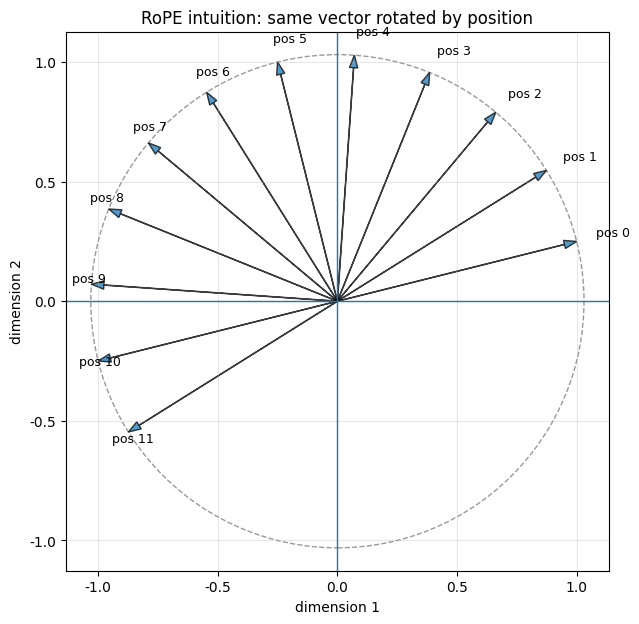
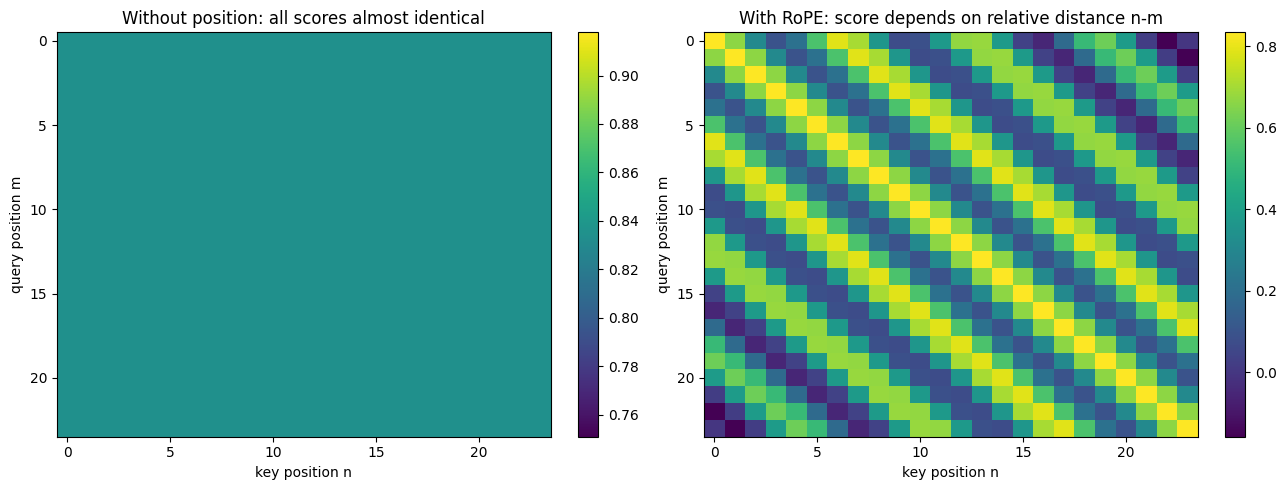

The script that saved these images, in order: (Note: this script raises an exception after producing the figures.)
import numpy as np
import pandas as pd
import matplotlib.pyplot as plt
from math import sin, cos, pi

# 尽量适配 macOS / Windows / Linux 中文字体；如果没有中文字体，图标题可能回退为方框，但不影响代码运行。
plt.rcParams["font.sans-serif"] = [
    "Arial Unicode MS", "PingFang SC", "Heiti TC", "Noto Sans CJK SC",
    "SimHei", "Microsoft YaHei", "DejaVu Sans"
]
plt.rcParams["axes.unicode_minus"] = False

np.set_printoptions(precision=4, suppress=True)

print("NumPy:", np.__version__)
print("Pandas:", pd.__version__)

def rotation_matrix(theta: float) -> np.ndarray:
    return np.array([
        [np.cos(theta), -np.sin(theta)],
        [np.sin(theta),  np.cos(theta)]
    ])

# 演示：同一个二维向量在不同位置被旋转
base_vec = np.array([1.0, 0.25])
theta = np.pi / 10
positions = np.arange(0, 12)

rotated = np.array([rotation_matrix(m * theta) @ base_vec for m in positions])

plt.figure(figsize=(7, 7))
plt.axhline(0, linewidth=1)
plt.axvline(0, linewidth=1)

for m, v in zip(positions, rotated):
    plt.arrow(0, 0, v[0], v[1], head_width=0.035, length_includes_head=True, alpha=0.75)
    plt.text(v[0] * 1.08, v[1] * 1.08, f"pos {m}", fontsize=9)

circle = plt.Circle((0, 0), np.linalg.norm(base_vec), fill=False, linestyle="--", alpha=0.4)
plt.gca().add_patch(circle)

plt.title("RoPE intuition: same vector rotated by position")
plt.xlabel("dimension 1")
plt.ylabel("dimension 2")
plt.axis("equal")
plt.grid(True, alpha=0.3)
plt.show()

print("原始向量范数:", np.linalg.norm(base_vec))
print("旋转后范数最小值:", np.linalg.norm(rotated, axis=1).min())
print("旋转后范数最大值:", np.linalg.norm(rotated, axis=1).max())

def rope_angles(seq_len: int, dim: int, base: float = 10000.0) -> np.ndarray:
    # 返回 angles: [seq_len, dim/2]
    # angles[m, i] = m * base^(-2i/dim)
    assert dim % 2 == 0, "RoPE 需要偶数维度，因为要两两配对旋转"
    inv_freq = 1.0 / (base ** (np.arange(0, dim, 2) / dim))
    positions = np.arange(seq_len)
    return np.outer(positions, inv_freq)

def apply_rope(x: np.ndarray, positions=None, base: float = 10000.0) -> np.ndarray:
    # 对 shape [seq_len, dim] 的矩阵应用 RoPE。
    # 这里采用 interleaved pair 风格：(0,1), (2,3), ...
    seq_len, dim = x.shape
    assert dim % 2 == 0, "dim 必须为偶数"

    if positions is None:
        positions = np.arange(seq_len)
    positions = np.asarray(positions)

    inv_freq = 1.0 / (base ** (np.arange(0, dim, 2) / dim))
    angles = np.outer(positions, inv_freq)  # [seq_len, dim/2]
    cos_part = np.cos(angles)
    sin_part = np.sin(angles)

    x_even = x[:, 0::2]
    x_odd = x[:, 1::2]

    out = np.empty_like(x, dtype=float)
    out[:, 0::2] = x_even * cos_part - x_odd * sin_part
    out[:, 1::2] = x_even * sin_part + x_odd * cos_part
    return out

# 测试：范数是否保持不变
rng = np.random.default_rng(42)
x = rng.normal(size=(6, 8))
x_rope = apply_rope(x)

norm_before = np.linalg.norm(x, axis=1)
norm_after = np.linalg.norm(x_rope, axis=1)

pd.DataFrame({
    "position": np.arange(6),
    "norm_before": norm_before,
    "norm_after": norm_after,
    "abs_error": np.abs(norm_before - norm_after)
})

# 验证二维情况下的相对位置性质：
# <R(mθ)q, R(nθ)k> == <q, R((n-m)θ)k>

q = np.array([0.8, -0.4])
k = np.array([0.3, 1.2])
theta = 0.37

rows = []
for m in range(4):
    for n in range(4):
        left = (rotation_matrix(m * theta) @ q).T @ (rotation_matrix(n * theta) @ k)
        right = q.T @ (rotation_matrix((n - m) * theta) @ k)
        rows.append({
            "m": m,
            "n": n,
            "n-m": n - m,
            "left_<Rmq,Rnk>": left,
            "right_<q,R(n-m)k>": right,
            "abs_error": abs(left - right)
        })

pd.DataFrame(rows)

seq_len = 24
dim = 8
base_vector = np.zeros(dim)
base_vector[0] = 1.0
base_vector[1] = 0.2
base_vector[2] = 0.6
base_vector[3] = -0.3
base_vector[4] = 0.3
base_vector[5] = 0.7
base_vector[6] = -0.2
base_vector[7] = 0.5

Q_plain = np.tile(base_vector, (seq_len, 1))
K_plain = np.tile(base_vector, (seq_len, 1))

scores_plain = Q_plain @ K_plain.T / np.sqrt(dim)

Q_rope = apply_rope(Q_plain)
K_rope = apply_rope(K_plain)
scores_rope = Q_rope @ K_rope.T / np.sqrt(dim)

fig, axes = plt.subplots(1, 2, figsize=(13, 5))

im0 = axes[0].imshow(scores_plain, aspect="auto")
axes[0].set_title("Without position: all scores almost identical")
axes[0].set_xlabel("key position n")
axes[0].set_ylabel("query position m")
plt.colorbar(im0, ax=axes[0], fraction=0.046)

im1 = axes[1].imshow(scores_rope, aspect="auto")
axes[1].set_title("With RoPE: score depends on relative distance n-m")
axes[1].set_xlabel("key position n")
axes[1].set_ylabel("query position m")
plt.colorbar(im1, ax=axes[1], fraction=0.046)

plt.tight_layout()
plt.show()

head_dim = 64
base = 10000.0

i = np.arange(0, head_dim, 2)
theta_i = base ** (-i / head_dim)
period_i = 2 * np.pi / theta_i

freq_df = pd.DataFrame({
    "pair_index": np.arange(len(theta_i)),
    "dimension_pair": [f"({2*j},{2*j+1})" for j in range(len(theta_i))],
    "theta_i": theta_i,
    "period_tokens": period_i
})

display(freq_df.head(8))
display(freq_df.tail(8))

plt.figure(figsize=(9, 5))
plt.plot(freq_df["pair_index"], freq_df["period_tokens"], marker="o")
plt.yscale("log")
plt.title("RoPE periods across dimension pairs")
plt.xlabel("dimension pair index")
plt.ylabel("period in tokens (log scale)")
plt.grid(True, alpha=0.3)
plt.show()

def apply_rope_split_half(x: np.ndarray, positions=None, base: float = 10000.0) -> np.ndarray:
    # split-half 风格：前半和后半维度配对。
    # 这里只用于演示“实现排布差异”，不是说它一定错误。
    seq_len, dim = x.shape
    assert dim % 2 == 0
    half = dim // 2

    if positions is None:
        positions = np.arange(seq_len)
    positions = np.asarray(positions)

    inv_freq = 1.0 / (base ** (np.arange(0, half) / half))
    angles = np.outer(positions, inv_freq)
    cos_part = np.cos(angles)
    sin_part = np.sin(angles)

    x1 = x[:, :half]
    x2 = x[:, half:]

    out = np.empty_like(x, dtype=float)
    out[:, :half] = x1 * cos_part - x2 * sin_part
    out[:, half:] = x1 * sin_part + x2 * cos_part
    return out

rng = np.random.default_rng(0)
x_demo = rng.normal(size=(4, 8))

interleaved = apply_rope(x_demo)
split_half = apply_rope_split_half(x_demo)

print("同一个 x，interleaved RoPE 与 split-half RoPE 的最大差异：")
print(np.abs(interleaved - split_half).max())

print("\n注意：差异本身不代表谁对谁错；关键是训练和推理必须一致。")

seq_len = 12
dim = 8

x_same = np.tile(base_vector, (seq_len, 1))

correct_positions = np.arange(seq_len)
wrong_positions = np.array([0,1,2,3,4,5,0,1,2,3,4,5])  # 模拟 chunk/缓存边界后 position 被错误重置

Q_correct = apply_rope(x_same, positions=correct_positions)
K_correct = apply_rope(x_same, positions=correct_positions)
scores_correct = Q_correct @ K_correct.T / np.sqrt(dim)

Q_wrong = apply_rope(x_same, positions=wrong_positions)
K_wrong = apply_rope(x_same, positions=wrong_positions)
scores_wrong = Q_wrong @ K_wrong.T / np.sqrt(dim)

fig, axes = plt.subplots(1, 2, figsize=(13, 5))

im0 = axes[0].imshow(scores_correct, aspect="auto")
axes[0].set_title("Correct continuous position_ids: 0..11")
axes[0].set_xlabel("key position")
axes[0].set_ylabel("query position")
plt.colorbar(im0, ax=axes[0], fraction=0.046)

im1 = axes[1].imshow(scores_wrong, aspect="auto")
axes[1].set_title("Wrong reset position_ids: 0..5, 0..5")
axes[1].set_xlabel("key position")
axes[1].set_ylabel("query position")
plt.colorbar(im1, ax=axes[1], fraction=0.046)

plt.tight_layout()
plt.show()

print("错误 position_ids:", wrong_positions)

# 可视化 chunk size / overlap 对文档覆盖的影响

doc_len = 1000
chunk_size = 220
overlap = 60

starts = list(range(0, doc_len, chunk_size - overlap))
chunks = []
for idx, s in enumerate(starts):
    e = min(s + chunk_size, doc_len)
    chunks.append((idx, s, e))
    if e >= doc_len:
        break

plt.figure(figsize=(11, 4))
for idx, s, e in chunks:
    y = idx
    plt.hlines(y, s, e, linewidth=8)
    plt.text((s+e)/2, y+0.12, f"chunk {idx}: {s}-{e}", ha="center", fontsize=9)

plt.title("RAG chunking with overlap: preserving local continuity")
plt.xlabel("document token position")
plt.ylabel("chunk id")
plt.xlim(0, doc_len)
plt.grid(True, axis="x", alpha=0.3)
plt.show()

pd.DataFrame(chunks, columns=["chunk_id", "start_token", "end_token"])
